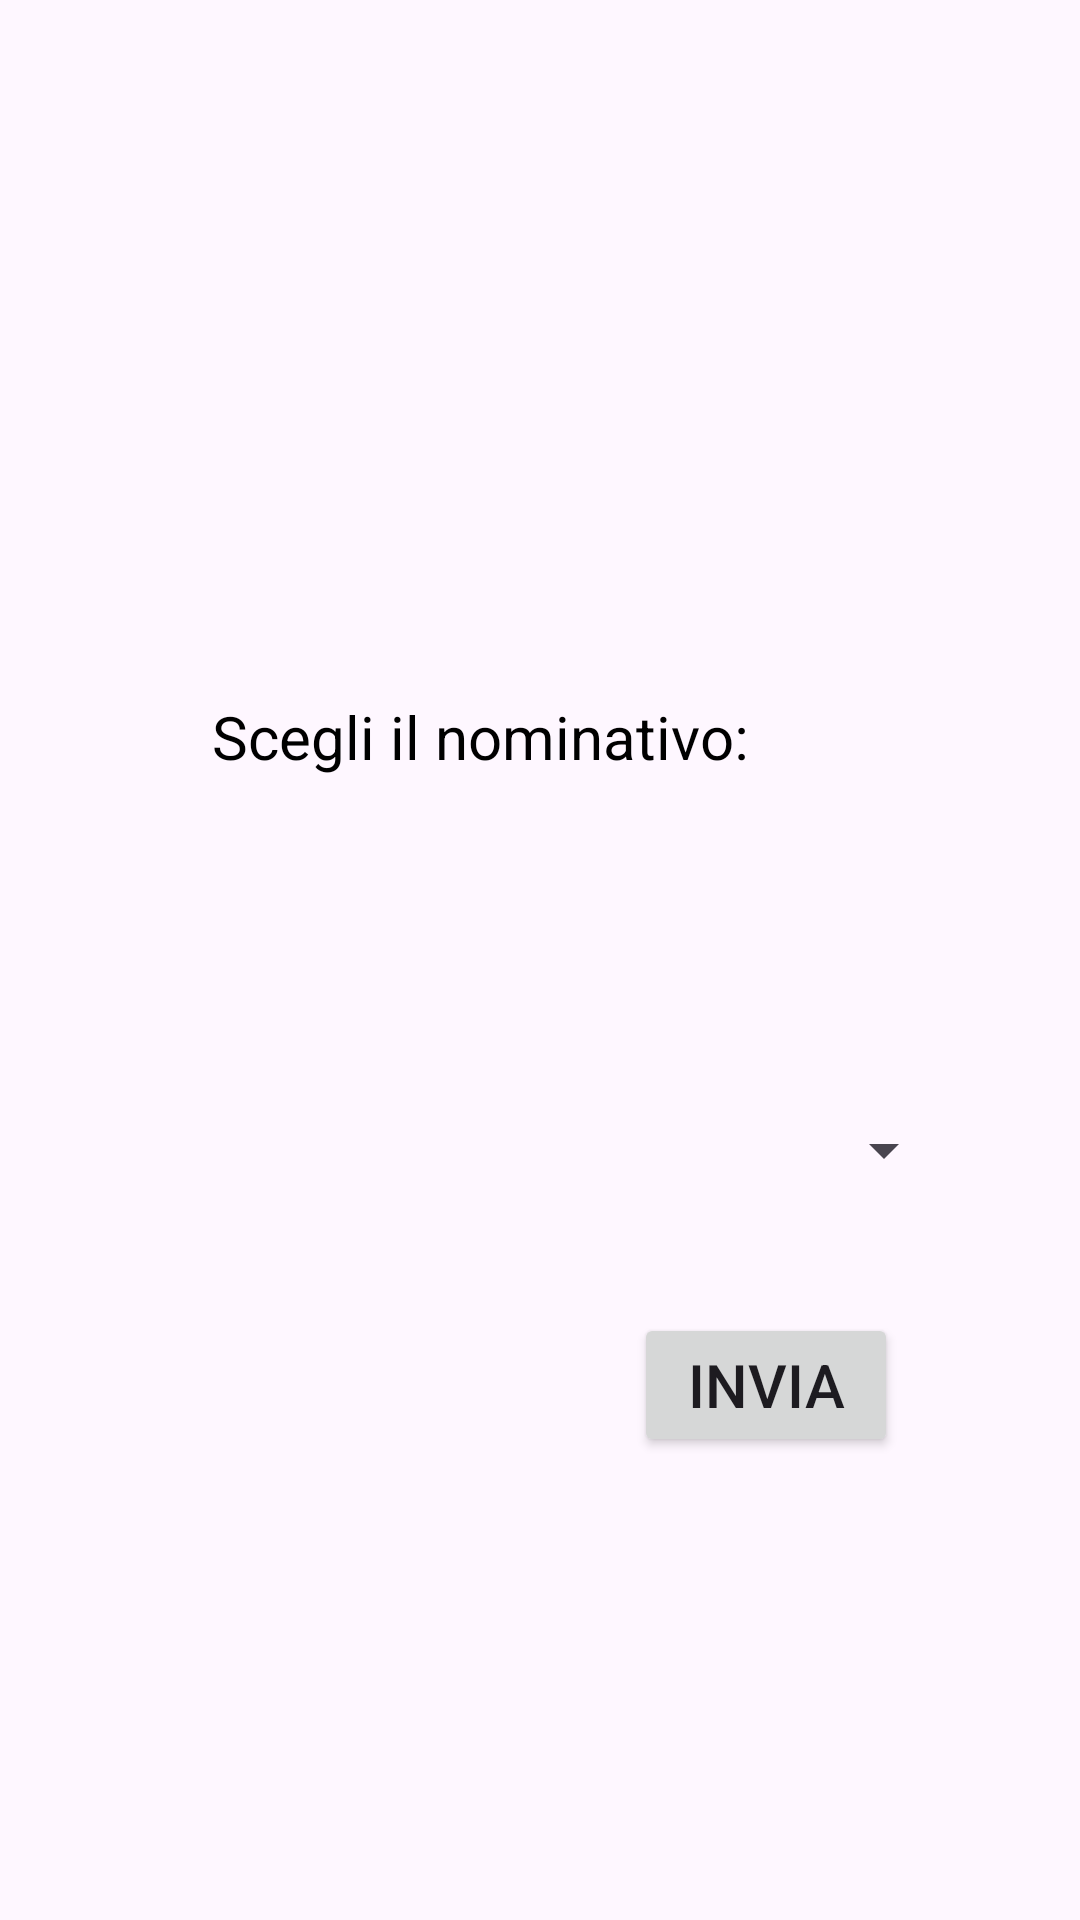

Layout XML and referenced resources for this Android screen:
<!-- AndroidManifest.xml: application theme Theme.AppVillaggioTuristico -->
<!-- res/layout/activity_guardian_form.xml -->
<?xml version="1.0" encoding="utf-8"?>
<androidx.constraintlayout.widget.ConstraintLayout xmlns:android="http://schemas.android.com/apk/res/android"
    xmlns:app="http://schemas.android.com/apk/res-auto"
    xmlns:tools="http://schemas.android.com/tools"
    android:layout_width="match_parent"
    android:layout_height="match_parent"
    android:fitsSystemWindows="true"
    tools:context=".GuardianFormActivity">

    <Spinner
        android:id="@+id/chooseGuardianSpinner"
        android:layout_width="278dp"
        android:layout_height="71dp"
        android:layout_marginTop="76dp"
        android:elevation="4dp"
        app:layout_constraintEnd_toEndOf="parent"
        app:layout_constraintHorizontal_bias="0.496"
        app:layout_constraintStart_toStartOf="parent"
        app:layout_constraintTop_toBottomOf="@+id/textView" />

    <Button
        android:id="@+id/invia_form_button"
        android:layout_width="wrap_content"
        android:layout_height="wrap_content"
        android:text="Invia"
        android:textSize="20sp"
        app:layout_constraintBottom_toBottomOf="parent"
        app:layout_constraintEnd_toEndOf="parent"
        app:layout_constraintHorizontal_bias="0.777"
        app:layout_constraintStart_toStartOf="parent"
        app:layout_constraintTop_toBottomOf="@+id/chooseGuardianSpinner"
        app:layout_constraintVertical_bias="0.107" />

    <TextView
        android:id="@+id/textView"
        android:layout_width="219dp"
        android:layout_height="40dp"
        android:layout_marginTop="232dp"
        android:text="Scegli il nominativo:"
        android:textColor="#000000"
        android:textSize="20sp"
        app:layout_constraintEnd_toEndOf="parent"
        app:layout_constraintStart_toStartOf="parent"
        app:layout_constraintTop_toTopOf="parent" />

</androidx.constraintlayout.widget.ConstraintLayout>
<!-- resources referenced by this layout -->
<resources>
  <style name="Theme.AppVillaggioTuristico" parent="Base.Theme.AppVillaggioTuristico" />
  <style name="Base.Theme.AppVillaggioTuristico" parent="Theme.Material3.DayNight.NoActionBar">
          
          
      </style>
</resources>
